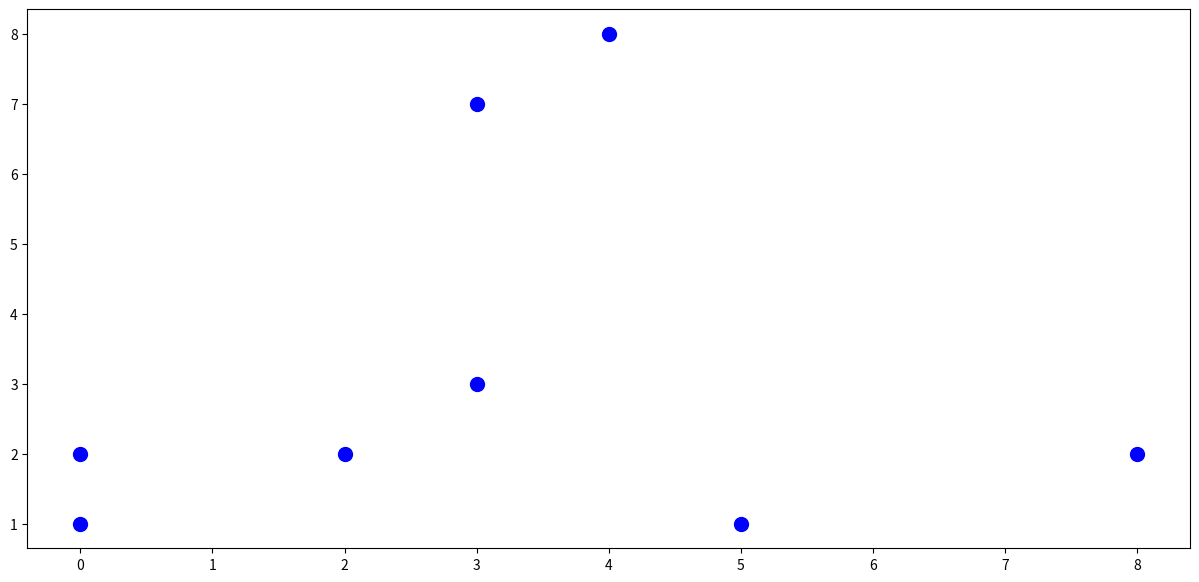

The matplotlib source for this figure:
# Example Algorithm 1
# Locate Students Near By.

import math
from matplotlib import pyplot as plt

# %% -----------------------------------------

locations = {"Eric":(0,1),
             "Sean":(2,2),
             "Laila":(0,2),
             "Drew": (3,3),
             "Max":(4,8),
             "Xi":(5,1),
             "Samantha":(3,7),
             "Roxanne":(8,2)}


# %% Locations -----------------------------------------

x_axis = [val[0] for val in locations.values()]
y_axis = [val[1] for val in locations.values()]
plt.figure(figsize=(15,7))
plt.scatter(x_axis,y_axis,c="blue",s=100)


# %% -----------------------------------------


def distance(loc1,loc2):
    '''Calculate the Euclidean Distance'''
    return math.sqrt((loc1[0]-loc2[0])**2 + (loc1[1]-loc2[1])**2)

distance((1,1),(8,8))




def close(locations,dist):
    '''
    Isolate which students are close within some threshold from one another.
    '''

    close_students = []
    for student_1, loc_1 in locations.items():
        for student_2, loc_2 in locations.items():
            if student_1 != student_2:
                if distance(loc_1,loc_2) <= float(dist):
                    close_students.append([student_1,student_2])

    print("Here are the students that are",dist,"away:")
    for pairs in close_students:
        print(pairs[0],"->",pairs[1])


close(locations,dist=1)
